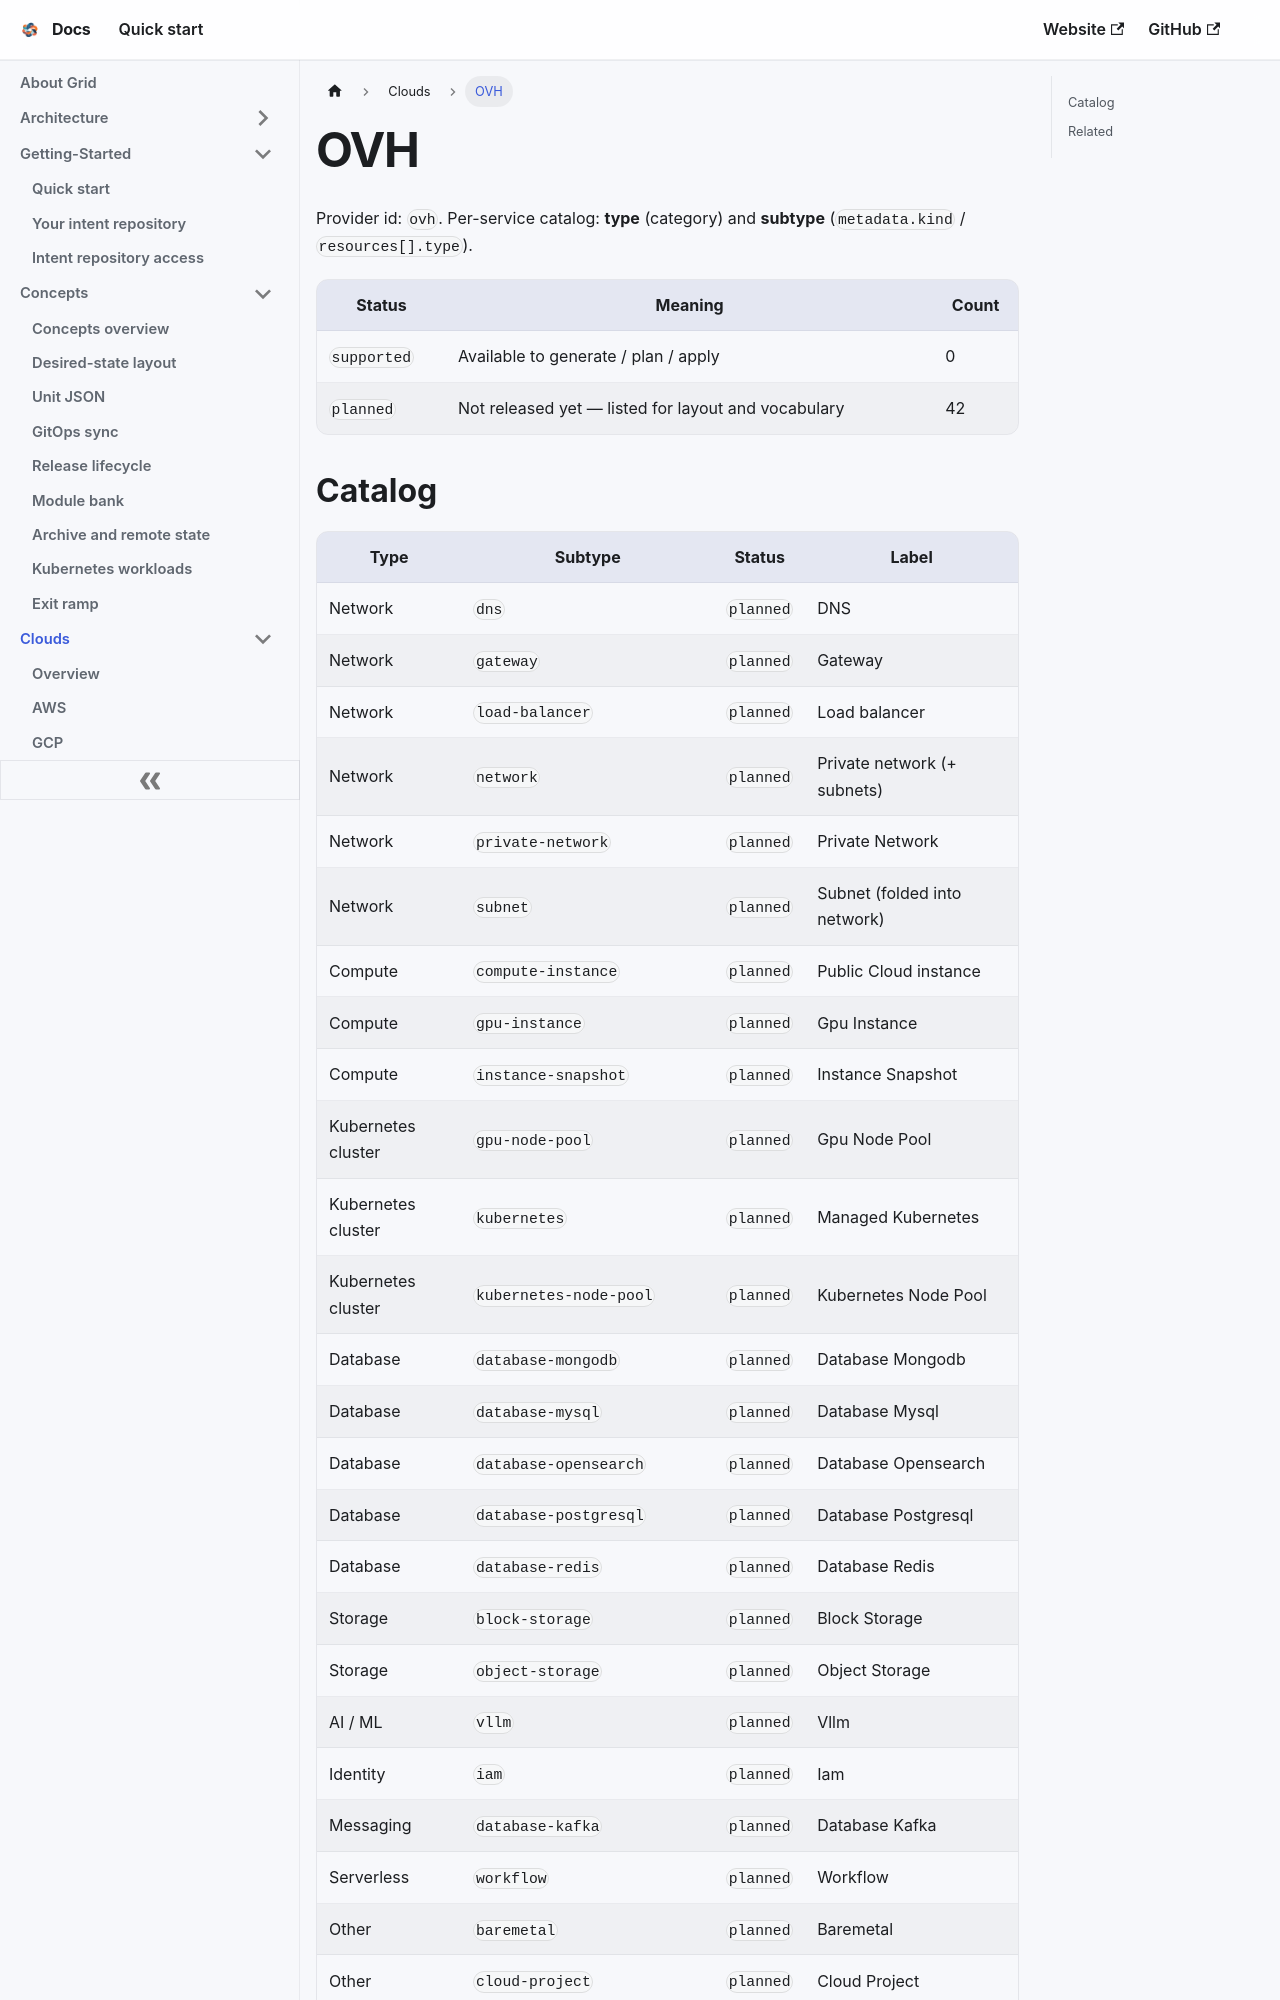

repository: gridplatform/doc · page: Clouds/OVH.html · generator: docusaurus

---
title: OVH
---

# OVH

Provider id: `ovh`. Per-service catalog: **type** (category) and **subtype** (`metadata.kind` / `resources[].type`).

| Status | Meaning | Count |
|--------|---------|-------|
| `supported` | Available to generate / plan / apply | 0 |
| `planned` | Not released yet — listed for layout and vocabulary | 42 |
